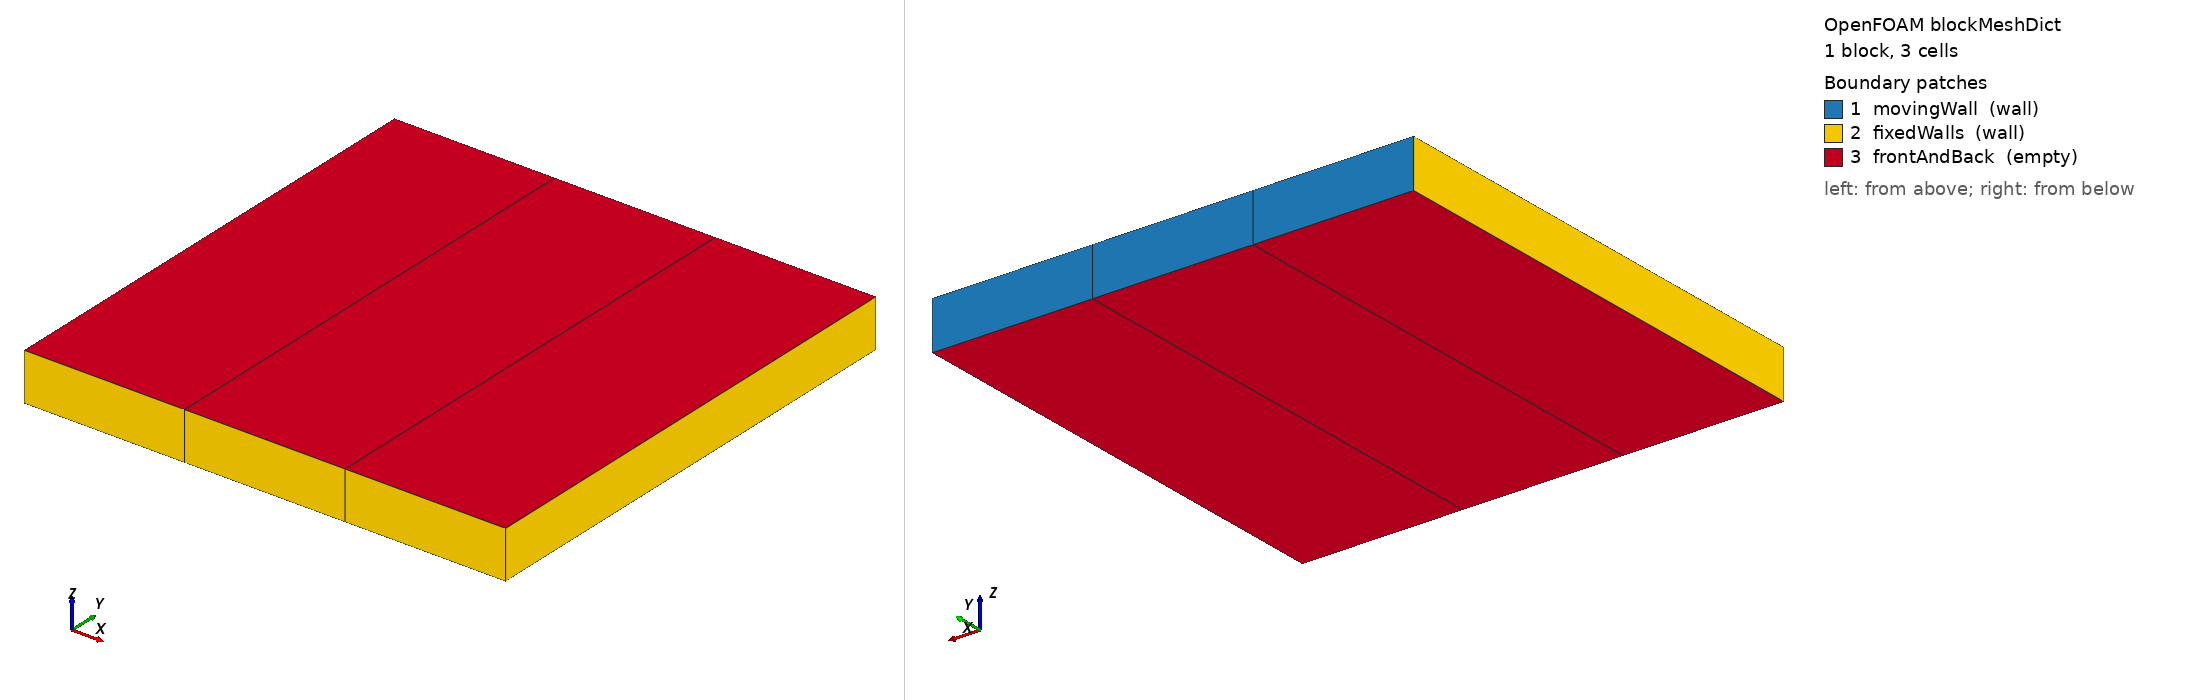

OpenFOAM case: the mesh blockMesh builds from blockMeshDict, 1 block(s), 3 cells. Boundary patches (legend numbers): 1 movingWall (wall), 2 fixedWalls (wall), 3 frontAndBack (empty). Left view from above one corner, right view from below the opposite corner. Boundary conditions: 0 field file(s) under 0/; 0 of 3 drawn patches have an entry in a shipped field file.

=== system/blockMeshDict ===
/*--------------------------------*- C++ -*----------------------------------*\
| =========                 |                                                 |
| \\      /  F ield         | OpenFOAM: The Open Source CFD Toolbox           |
|  \\    /   O peration     | Version:  v2512                                 |
|   \\  /    A nd           | Website:  www.openfoam.com                      |
|    \\/     M anipulation  |                                                 |
\*---------------------------------------------------------------------------*/
FoamFile
{
    version     2.0;
    format      ascii;
    class       dictionary;
    object      blockMeshDict;
}
// * * * * * * * * * * * * * * * * * * * * * * * * * * * * * * * * * * * * * //

scale   0.1;

vertices
(
    (0 0 0)
    (1 0 0)
    (1 1 0)
    (0 1 0)
    (0 0 0.1)
    (1 0 0.1)
    (1 1 0.1)
    (0 1 0.1)
);

blocks
(
    hex (0 1 2 3 4 5 6 7) (3 1 1) simpleGrading (1 1 1)
);

edges
(
);

boundary
(
    movingWall
    {
        type wall;
        faces
        (
            (3 7 6 2)
        );
    }
    fixedWalls
    {
        type wall;
        faces
        (
            (0 4 7 3)
            (2 6 5 1)
            (1 5 4 0)
        );
    }
    frontAndBack
    {
        type empty;
        faces
        (
            (0 3 2 1)
            (4 5 6 7)
        );
    }
);

mergePatchPairs
(
);

// ************************************************************************* //


=== system/controlDict ===
/*--------------------------------*- C++ -*----------------------------------*\
| =========                 |                                                 |
| \\      /  F ield         | OpenFOAM: The Open Source CFD Toolbox           |
|  \\    /   O peration     | Version:  v2512                                 |
|   \\  /    A nd           | Website:  www.openfoam.com                      |
|    \\/     M anipulation  |                                                 |
\*---------------------------------------------------------------------------*/
FoamFile
{
    version     2.0;
    format      ascii;
    class       dictionary;
    object      controlDict;
}
// * * * * * * * * * * * * * * * * * * * * * * * * * * * * * * * * * * * * * //

application     pimpleFoamBalance;

startFrom       startTime;

startTime       0;

stopAt          endTime;

endTime         0.01;

deltaT          0.005;

writeControl    timeStep;

writeInterval   100;

purgeWrite      0;

writeFormat     ascii;

writePrecision  6;

writeCompression off;

timeFormat      general;

timePrecision   6;

runTimeModifiable false;


// ************************************************************************* //
